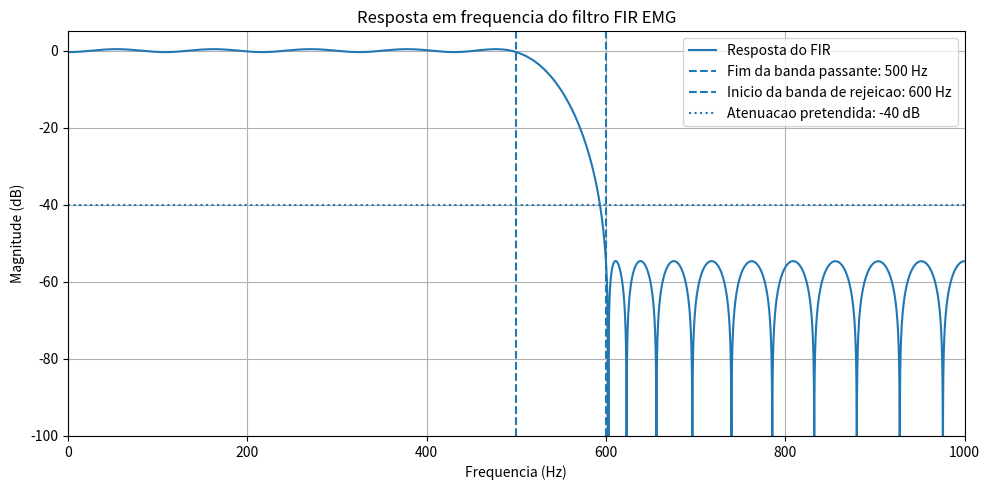
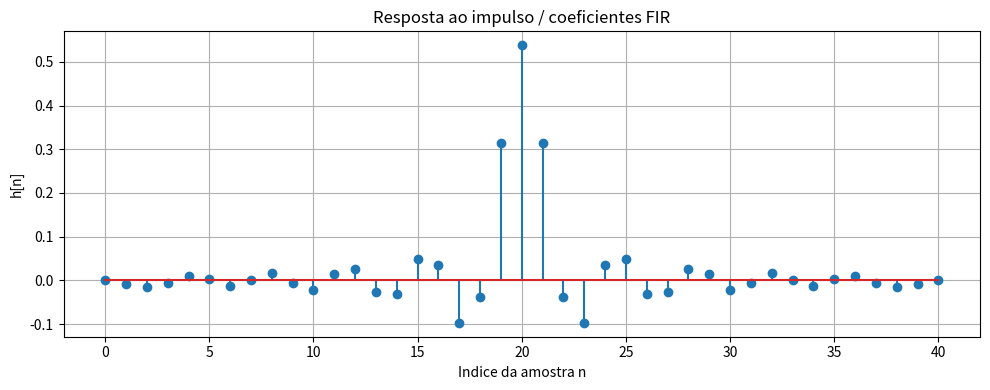
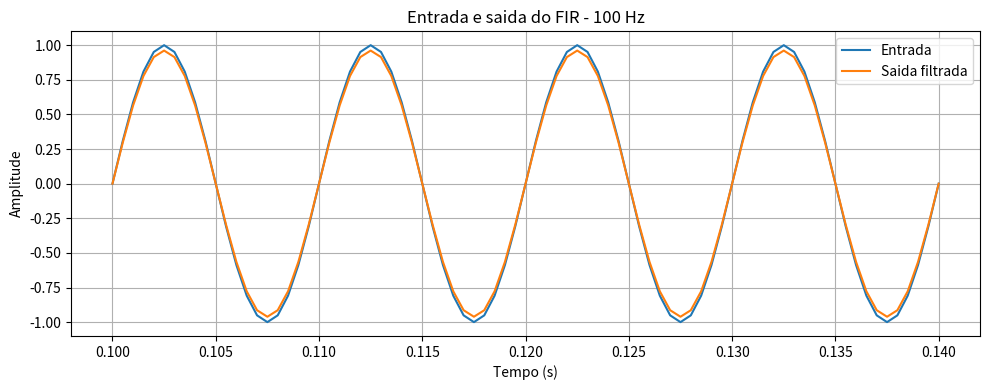
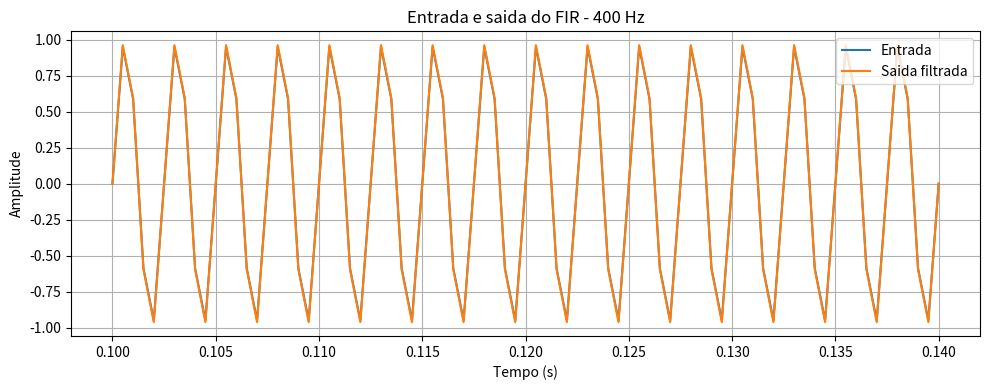
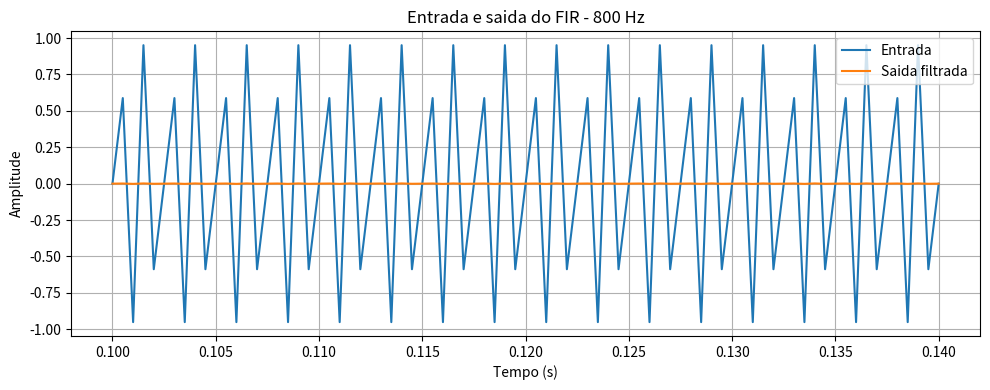

Python code for these plots, in order:
"""
Teste do filtro FIR EMG gerado pelo T-Filter.

Especificacoes declaradas no ficheiro SampleFilter.h:
- Frequencia de amostragem: 2000 Hz
- Banda passante: 0 a 500 Hz
- Banda de rejeicao: 600 a 1000 Hz
- Ripple desejado: 5 dB (obtido: ~0.7592 dB)
- Atenuacao desejada: 40 dB (obtida: ~54.6484 dB)

O script:
1. Verifica os coeficientes e a simetria.
2. Desenha a resposta em frequencia.
3. Mede o ganho em 100, 400 e 800 Hz.
4. Compara sinais de entrada e saida.
5. Mostra a resposta ao impulso e estima o atraso.

Instalacao:
    python -m pip install numpy scipy matplotlib

Execucao:
    python test_fir_emg.py
"""

import numpy as np
import matplotlib.pyplot as plt
from scipy import signal

# ============================================================
# 1. ESPECIFICACOES E COEFICIENTES REAIS DO T-FILTER
# ============================================================

FS = 2000.0  # Hz
TAPS = np.array([
    0.00015601092510117117,
    -0.00788066566055242,
    -0.015212584807290128,
    -0.0051757886625766435,
    0.010287142538108768,
    0.0021359202821149463,
    -0.01331299988252857,
    0.000897418909446179,
    0.017512250021890986,
    -0.0058136692224486815,
    -0.022216328379151724,
    0.01386646078192495,
    0.027008437007516397,
    -0.026877800188187126,
    -0.03137670260833094,
    0.04927276219201276,
    0.03490049003725312,
    -0.09699196858890283,
    -0.03719050858495419,
    0.31518557868167985,
    0.5379778171271277,
    0.31518557868167985,
    -0.03719050858495419,
    -0.09699196858890283,
    0.03490049003725312,
    0.04927276219201276,
    -0.03137670260833094,
    -0.026877800188187126,
    0.027008437007516397,
    0.01386646078192495,
    -0.022216328379151724,
    -0.0058136692224486815,
    0.017512250021890986,
    0.000897418909446179,
    -0.01331299988252857,
    0.0021359202821149463,
    0.010287142538108768,
    -0.0051757886625766435,
    -0.015212584807290128,
    -0.00788066566055242,
    0.00015601092510117117
], dtype=float)

# Frequencias a testar (Hz)
TEST_FREQUENCIES = [100.0, 400.0, 800.0]

# ============================================================
# 2. FUNCOES AUXILIARES
# ============================================================

def measure_sine_amplitude(x, frequency, fs, start_time=0.1):
    """
    Estima a amplitude de uma sinusoidal por ajuste least-squares:
    x(t) = A*sin(2*pi*f*t) + B*cos(2*pi*f*t) + C.

    Ignora o transitório inicial do filtro.
    """
    x = np.asarray(x, dtype=float)
    time = np.arange(len(x)) / fs
    mask = time >= start_time

    if np.count_nonzero(mask) < 3:
        raise ValueError("Sinal demasiado curto para medir a amplitude.")

    t_valid = time[mask]
    x_valid = x[mask]

    matrix = np.column_stack((
        np.sin(2 * np.pi * frequency * t_valid),
        np.cos(2 * np.pi * frequency * t_valid),
        np.ones_like(t_valid)
    ))

    coeffs, *_ = np.linalg.lstsq(matrix, x_valid, rcond=None)
    return float(np.hypot(coeffs[0], coeffs[1]))


def db(value):
    """Converte uma amplitude positiva para dB."""
    return 20 * np.log10(max(float(value), 1e-15))


# ============================================================
# 3. VALIDACAO DOS COEFICIENTES
# ============================================================

number_of_taps = len(TAPS)
group_delay_samples = (number_of_taps - 1) / 2
group_delay_seconds = group_delay_samples / FS

print("=" * 60)
print("VALIDACAO DOS COEFICIENTES")
print("=" * 60)
print(f"Numero de taps: {number_of_taps}")
print(f"Soma dos coeficientes (ganho DC): {np.sum(TAPS):.8f}")
print(f"Erro maximo de simetria: {np.max(np.abs(TAPS - TAPS[::-1])):.3e}")
print(f"Atraso de grupo: {group_delay_samples:.1f} amostras")
print(f"Atraso de grupo: {group_delay_seconds * 1000:.3f} ms")

if number_of_taps != 41:
    print("AVISO: eram esperados 41 coeficientes segundo SampleFilter.h.")

# ============================================================
# 4. RESPOSTA EM FREQUENCIA
# ============================================================

frequencies, response = signal.freqz(TAPS, worN=16384, fs=FS)
magnitude_db = 20 * np.log10(np.maximum(np.abs(response), 1e-12))

passband = frequencies <= 500
stopband = frequencies >= 600

passband_db = magnitude_db[passband]
stopband_db = magnitude_db[stopband]

# Ripple peak-to-peak na banda passante
passband_ripple_pp = np.max(passband_db) - np.min(passband_db)
# Atenuacao minima na banda de rejeicao, referida a 0 dB
stopband_max_db = np.max(stopband_db)
stopband_attenuation = -stopband_max_db

print("\n" + "=" * 60)
print("RESPOSTA EM FREQUENCIA")
print("=" * 60)
print(f"Ripple pico-a-pico medido (0-500 Hz): {passband_ripple_pp:.4f} dB")
print(f"Maior nivel na banda de rejeicao (600-1000 Hz): {stopband_max_db:.4f} dB")
print(f"Atenuacao minima medida na banda de rejeicao: {stopband_attenuation:.4f} dB")

plt.figure(figsize=(10, 5))
plt.plot(frequencies, magnitude_db, label="Resposta do FIR")
plt.axvline(500, linestyle="--", label="Fim da banda passante: 500 Hz")
plt.axvline(600, linestyle="--", label="Inicio da banda de rejeicao: 600 Hz")
plt.axhline(-40, linestyle=":", label="Atenuacao pretendida: -40 dB")
plt.xlim(0, FS / 2)
plt.ylim(-100, 5)
plt.xlabel("Frequencia (Hz)")
plt.ylabel("Magnitude (dB)")
plt.title("Resposta em frequencia do filtro FIR EMG")
plt.grid(True)
plt.legend()
plt.tight_layout()

# ============================================================
# 5. RESPOSTA AO IMPULSO
# ============================================================

impulse = np.zeros(150)
impulse[0] = 1.0
impulse_output = signal.lfilter(TAPS, [1.0], impulse)

plt.figure(figsize=(10, 4))
plt.stem(np.arange(number_of_taps), TAPS)
plt.xlabel("Indice da amostra n")
plt.ylabel("h[n]")
plt.title("Resposta ao impulso / coeficientes FIR")
plt.grid(True)
plt.tight_layout()

# ============================================================
# 6. TESTES COM SINUSOIDAIS DE 100, 400 E 800 HZ
# ============================================================

duration = 1.0  # segundos
time = np.arange(int(FS * duration)) / FS
input_amplitude = 1.0

print("\n" + "=" * 60)
print("TESTES COM SINUSOIDAIS")
print("=" * 60)

results = []

for test_frequency in TEST_FREQUENCIES:
    x = input_amplitude * np.sin(2 * np.pi * test_frequency * time)

    # Equivalente matematico ao FIR: y[n] = sum(h[k] * x[n-k])
    y = signal.lfilter(TAPS, [1.0], x)

    amplitude_in = measure_sine_amplitude(x, test_frequency, FS)
    amplitude_out = measure_sine_amplitude(y, test_frequency, FS)
    gain_db = db(amplitude_out / amplitude_in)

    results.append((test_frequency, amplitude_in, amplitude_out, gain_db))

    print(f"\nFrequencia: {test_frequency:.0f} Hz")
    print(f"Amplitude de entrada: {amplitude_in:.6f}")
    print(f"Amplitude de saida:   {amplitude_out:.6f}")
    print(f"Ganho medido:         {gain_db:.2f} dB")

    # Grafico temporal: mostra 40 ms apos o transitório inicial
    plot_start = 0.10
    plot_end = 0.14
    plot_mask = (time >= plot_start) & (time <= plot_end)

    plt.figure(figsize=(10, 4))
    plt.plot(time[plot_mask], x[plot_mask], label="Entrada")
    plt.plot(time[plot_mask], y[plot_mask], label="Saida filtrada")
    plt.xlabel("Tempo (s)")
    plt.ylabel("Amplitude")
    plt.title(f"Entrada e saida do FIR - {test_frequency:.0f} Hz")
    plt.grid(True)
    plt.legend()
    plt.tight_layout()

# ============================================================
# 7. RESUMO DOS RESULTADOS
# ============================================================

print("\n" + "=" * 60)
print("RESUMO")
print("=" * 60)
print(f"{'Frequencia':>12} | {'Ganho (dB)':>12} | Interpretacao")
print("-" * 48)

for frequency, _, _, gain in results:
    if frequency <= 500:
        interpretation = "Banda passante"
    elif frequency >= 600:
        interpretation = "Banda de rejeicao"
    else:
        interpretation = "Banda de transicao"

    print(f"{frequency:>9.0f} Hz | {gain:>10.2f} dB | {interpretation}")

plt.show()
